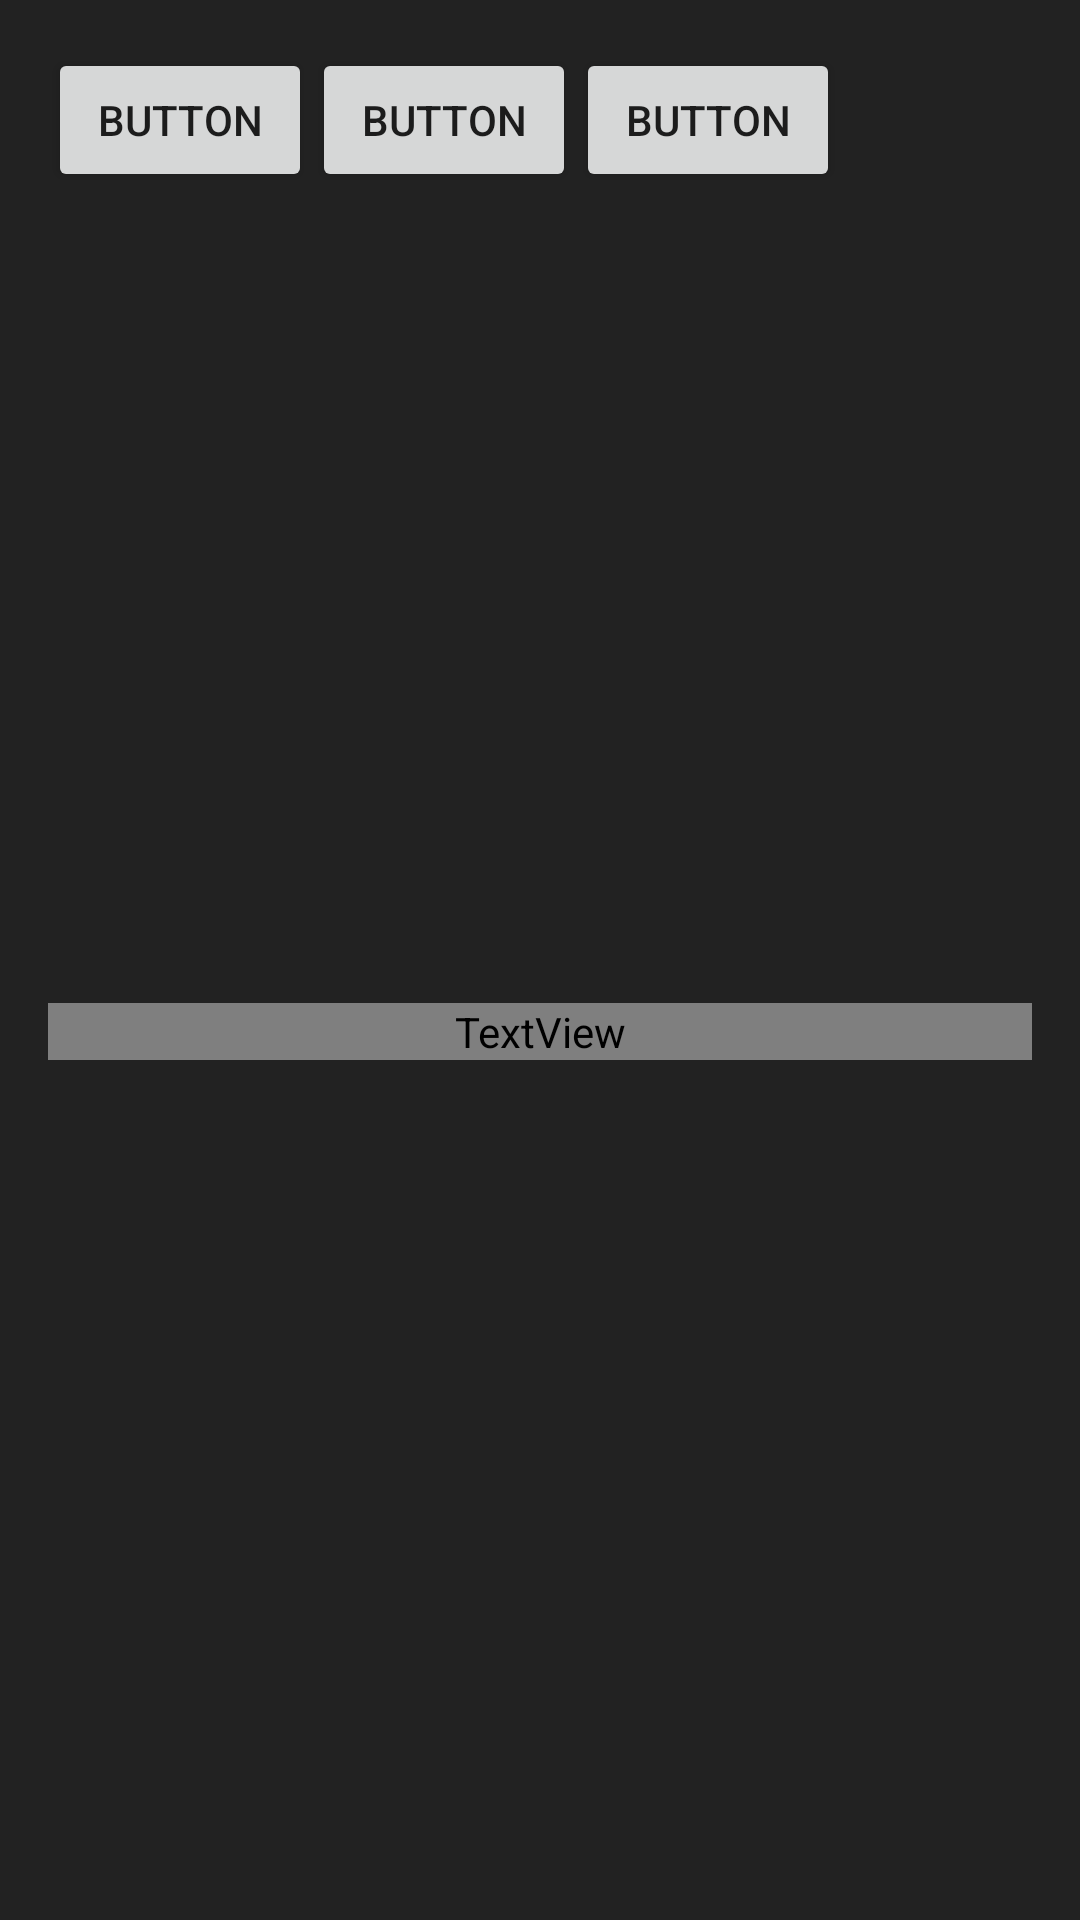

This screen was rendered from an Android layout file. Write that file and the resources it references.
<!-- AndroidManifest.xml: application theme Theme.VLLO -->
<!-- res/layout/activity_main.xml -->
<?xml version="1.0" encoding="utf-8"?>
<LinearLayout xmlns:android="http://schemas.android.com/apk/res/android"
    xmlns:app="http://schemas.android.com/apk/res-auto"
    xmlns:tools="http://schemas.android.com/tools"
    android:layout_width="match_parent"
    android:layout_height="match_parent"
    android:background="@color/background_black"
    android:orientation="vertical"
    android:padding="16dp"
    tools:context=".MainActivity">

    <LinearLayout
        android:layout_width="wrap_content"
        android:layout_height="wrap_content"
        android:orientation="horizontal">

        <Button
            android:id="@+id/button"
            android:layout_width="wrap_content"
            android:layout_height="wrap_content"
            android:layout_weight="1"
            android:text="Button" />

        <Button
            android:id="@+id/button2"
            android:layout_width="wrap_content"
            android:layout_height="wrap_content"
            android:layout_weight="1"
            android:text="Button" />

        <Button
            android:id="@+id/button3"
            android:layout_width="wrap_content"
            android:layout_height="wrap_content"
            android:layout_weight="1"
            android:text="Button" />
    </LinearLayout>

    <androidx.cardview.widget.CardView
        android:layout_width="wrap_content"
        android:layout_height="wrap_content"
        app:cardCornerRadius="8dp"
        app:cardElevation="0dp">

        <ImageView
            android:id="@+id/imageView"
            android:layout_width="wrap_content"
            android:layout_height="wrap_content"
            android:adjustViewBounds="true"
            app:srcCompat="@drawable/background" />
    </androidx.cardview.widget.CardView>

    <LinearLayout
        android:layout_width="match_parent"
        android:layout_height="match_parent"
        android:gravity="center"
        android:orientation="vertical">

        <TextView
            android:id="@+id/textView"
            android:layout_width="match_parent"
            android:layout_height="wrap_content"
            android:gravity="center"
            android:text="VLLO에 오신것을 환영합니다.\n'비디오 / GIF 만들기'를 누르세요."
            android:textColor="@color/grey"
            android:textSize="18sp"
            android:textStyle="bold" />
    </LinearLayout>


</LinearLayout>
<!-- resources referenced by this layout -->
<resources>
  <color name="background_black">#FF222222</color>
  <style name="Theme.VLLO" parent="Theme.MaterialComponents.DayNight.NoActionBar">
          
          <item name="colorPrimary">@color/purple_500</item>
          <item name="colorPrimaryVariant">@color/purple_700</item>
          <item name="colorOnPrimary">@color/white</item>
          
          <item name="colorSecondary">@color/teal_200</item>
          <item name="colorSecondaryVariant">@color/teal_700</item>
          <item name="colorOnSecondary">@color/black</item>
          
          <item name="android:statusBarColor" tools:targetApi="l">?attr/colorPrimaryVariant</item>
          
      </style>
  <color name="purple_500">#FF6200EE</color>
  <color name="purple_700">#FF3700B3</color>
  <color name="white">#FFFFFFFF</color>
  <color name="teal_200">#FF03DAC5</color>
  <color name="teal_700">#FF018786</color>
  <color name="black">#FF000000</color>
</resources>
